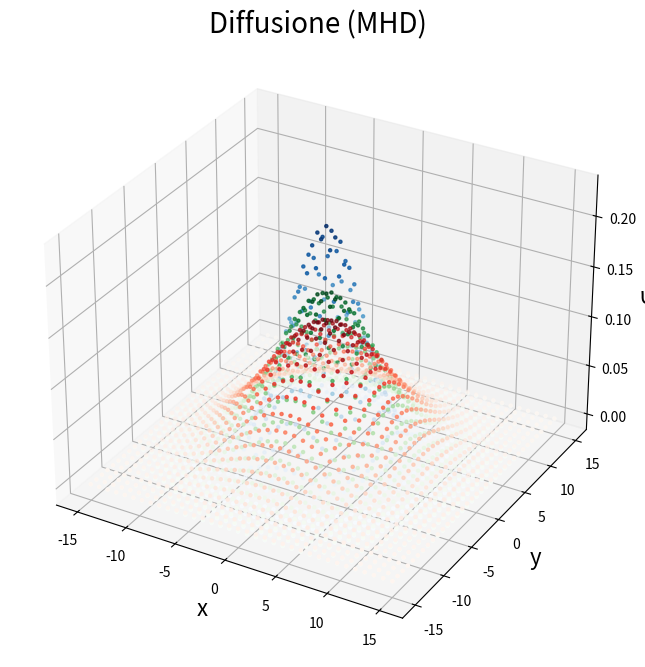

The matplotlib source for this figure:
#import
import numpy as np
import pandas as pd
import matplotlib.pyplot as plt
from matplotlib import cm

def diff_g(x, y, t):
  k=5
  return np.exp(-(x**2+y**2)/(4*k*t))/(np.sqrt(4*k*t))

x_d=np.linspace(-15, 15, 35)
y_d=np.linspace(-15, 15, 35)

fig = plt.figure(figsize = (8, 8))
ax = fig.add_subplot(projection = '3d')
ax.set_title("Diffusione (MHD)", fontsize = 20)
ax.set_xlabel("x", fontsize = 16)
ax.set_ylabel("y", fontsize = 16)
ax.set_zlabel("ψ", fontsize = 16)

X,Y=np.meshgrid(x_d,y_d)
Z0=diff_g(X,Y,1)
Z1=diff_g(X,Y,2)
Z2=diff_g(X,Y,3)

#0
norm0=plt.Normalize(Z0.min(), Z0.max())
colors0=cm.Blues_r(norm0(Z0))
rcount0, ccount0, _ =colors0.shape

#1
norm1=plt.Normalize(Z1.min(), Z1.max())
colors1=cm.Greens_r(norm1(Z1))
rcount1, ccount1, _ =colors1.shape

#2
norm2=plt.Normalize(Z2.min(), Z2.max())
colors2=cm.Reds_r(norm2(Z2))
rcount2, ccount2, _ =colors2.shape

'''
surf0=ax.plot_surface(X, Y, Z0, rcount=rcount0, ccount=ccount0, facecolors=colors0, shade=False)
surf1=ax.plot_surface(X, Y, Z1, rcount=rcount1, ccount=ccount1, facecolors=colors1, shade=False)
surf2=ax.plot_surface(X, Y, Z2, rcount=rcount2, ccount=ccount2, facecolors=colors2, shade=False)
'''

ax.scatter(X,Y,Z0, c=Z0, cmap='Blues', marker='.')
ax.scatter(X,Y,Z1, c=Z1, cmap='Greens', marker='.')
ax.scatter(X,Y,Z2, c=Z2, cmap='Reds', marker='.')

'''
surf2=ax.plot_surface(X,Y,np.where(Z1<Z2,Z2,np.nan), rcount=rcount1, ccount=ccount1, facecolors=colors1, shade=False)
surf1=ax.plot_surface(X,Y,np.where(Z1>=Z2,Z1,np.nan), rcount=rcount2, ccount=ccount2, facecolors=colors2, shade=False)
'''

'''
ax.plot_wireframe(X,Y,Z0, color='red')
ax.plot_wireframe(X,Y,Z1, color='green')
ax.plot_wireframe(X,Y,Z2, color='blue')
'''

plt.show()
